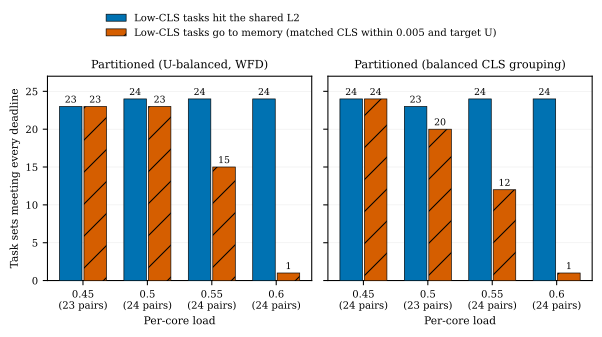

The table this chart was drawn from, first rows:
placement, load, kind, sets_met, pairs
wfd, 0.45, l2_met, 23, 23
wfd, 0.45, mem_met, 23, 23
wfd, 0.5, l2_met, 24, 24
wfd, 0.5, mem_met, 23, 24
wfd, 0.55, l2_met, 24, 24
wfd, 0.55, mem_met, 15, 24
wfd, 0.6, l2_met, 24, 24
wfd, 0.6, mem_met, 1, 24
cgb, 0.45, l2_met, 24, 24
cgb, 0.45, mem_met, 24, 24
cgb, 0.5, l2_met, 23, 23
cgb, 0.5, mem_met, 20, 23
cgb, 0.55, l2_met, 24, 24
cgb, 0.55, mem_met, 12, 24
cgb, 0.6, l2_met, 24, 24
cgb, 0.6, mem_met, 1, 24
